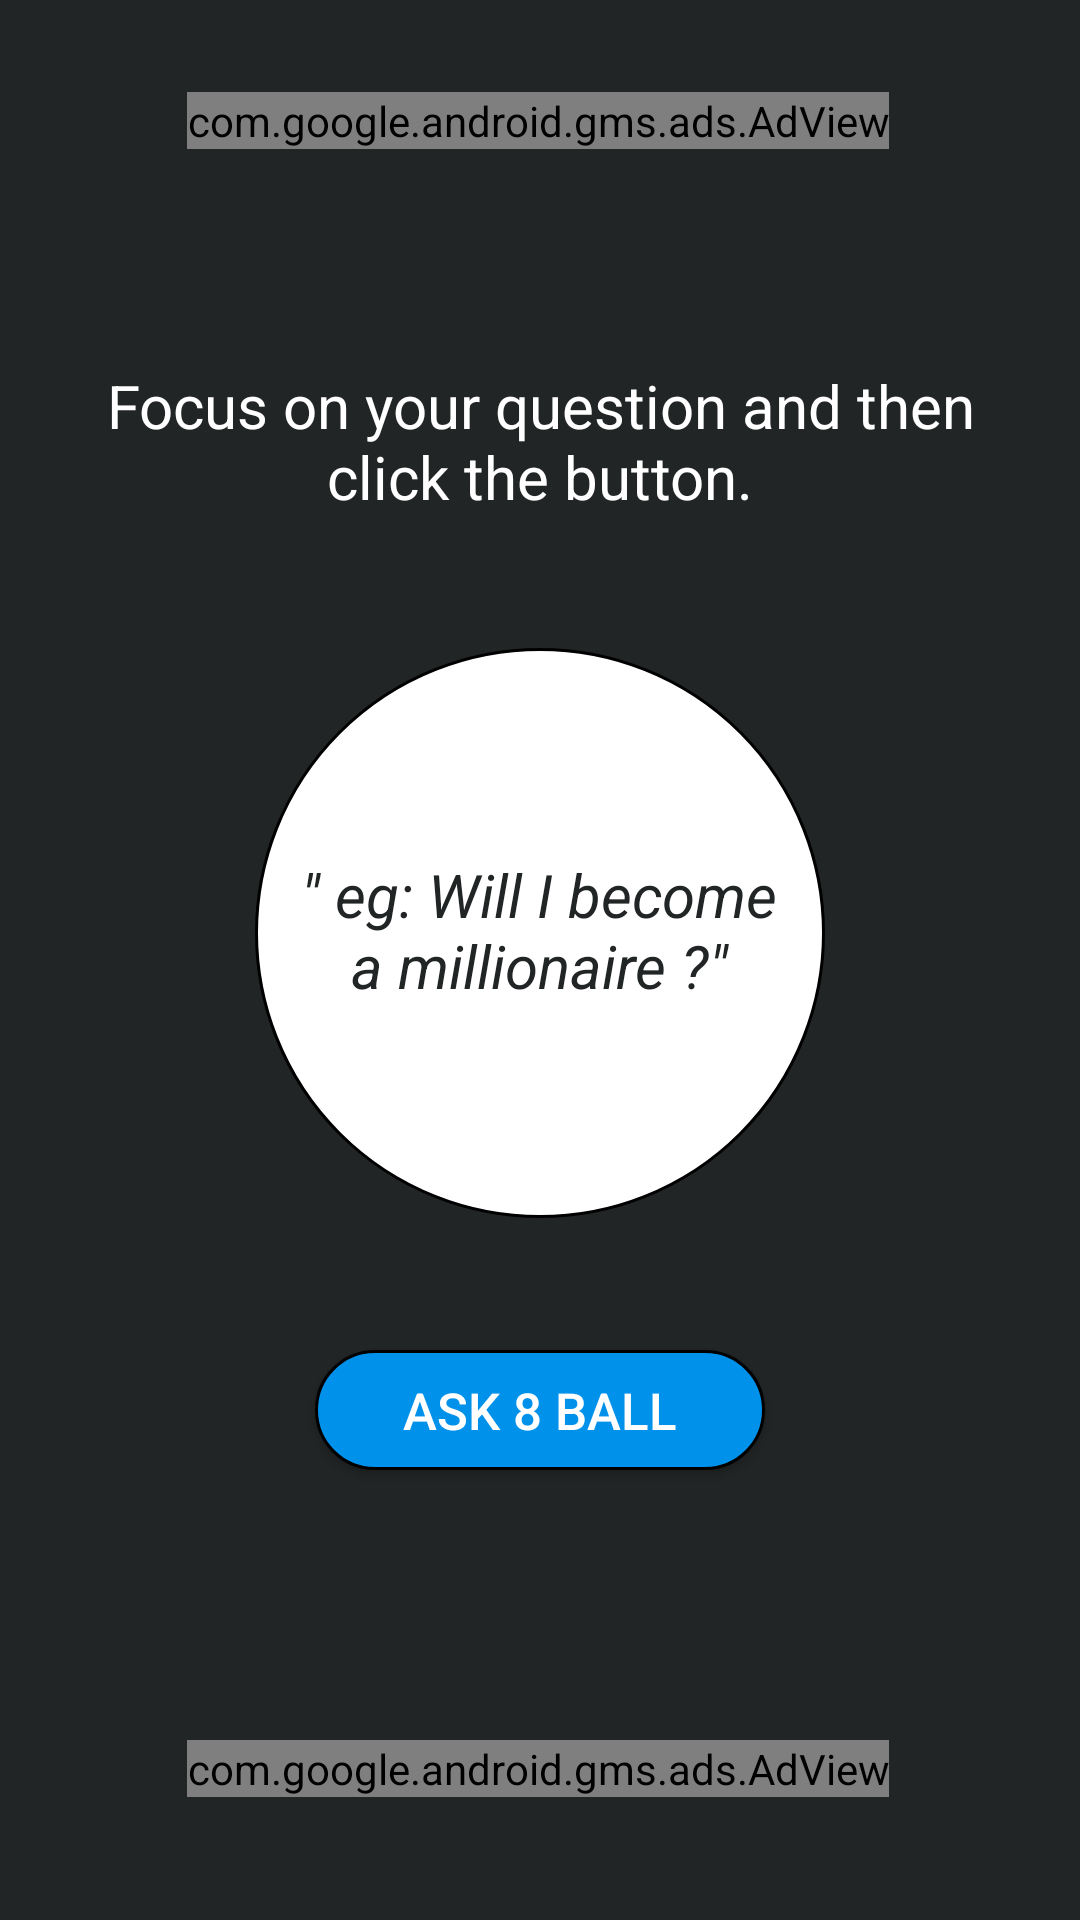

Android layout source for this screen:
<!-- AndroidManifest.xml: application theme AppTheme -->
<!-- res/layout/activity_main.xml -->
<?xml version="1.0" encoding="utf-8"?>
<androidx.constraintlayout.widget.ConstraintLayout xmlns:android="http://schemas.android.com/apk/res/android"
    xmlns:app="http://schemas.android.com/apk/res-auto"
    xmlns:tools="http://schemas.android.com/tools"
    android:layout_width="match_parent"
    android:layout_height="match_parent"
    android:background="@color/colorDarkGrey"
    tools:context=".MainActivity">

    <Button
        android:id="@+id/button"
        style="@style/Widget.AppCompat.Button.Colored"
        android:layout_width="150sp"
        android:layout_height="40sp"
        android:layout_marginTop="44dp"
        android:background="@drawable/button_rounded"
        android:onClick="ask8Ball"
        android:text="@string/button_label"
        android:textColor="#FFFFFF"
        android:textColorHighlight="#FFFFFF"
        android:textSize="17sp"
        app:layout_constraintBottom_toBottomOf="parent"
        app:layout_constraintEnd_toEndOf="parent"
        app:layout_constraintStart_toStartOf="parent"
        app:layout_constraintTop_toBottomOf="@+id/textView"
        app:layout_constraintVertical_bias="0.0" />

    <TextView
        android:id="@+id/textView"
        android:layout_width="190dp"
        android:layout_height="190dp"
        android:background="@drawable/text_view_rounded"
        android:textSize="30sp"
        android:textStyle="italic"
        app:layout_constraintBottom_toBottomOf="parent"
        app:layout_constraintEnd_toEndOf="parent"
        app:layout_constraintLeft_toLeftOf="parent"
        app:layout_constraintRight_toRightOf="parent"
        app:layout_constraintStart_toStartOf="parent"
        app:layout_constraintTop_toTopOf="parent"
        app:layout_constraintVertical_bias="0.48" />

    <TextView
        android:id="@+id/textView3"
        android:layout_width="165sp"
        android:layout_height="165sp"
        android:gravity="center"
        android:text="@string/ask_ques"
        android:textColor="@color/colorDarkGrey"
        android:textSize="20sp"
        android:textStyle="italic"
        app:layout_constraintBottom_toBottomOf="@+id/textView"
        app:layout_constraintEnd_toEndOf="@+id/textView"
        app:layout_constraintHorizontal_bias="0.494"
        app:layout_constraintStart_toStartOf="@+id/textView"
        app:layout_constraintTop_toTopOf="@+id/textView"
        app:layout_constraintVertical_bias="0.464" />

    <TextView
        android:id="@+id/textView4"
        android:layout_width="300sp"
        android:layout_height="60sp"
        android:layout_marginBottom="12dp"
        android:gravity="center"
        android:text="@string/header"
        android:textColor="#FFFFFF"
        android:textSize="20sp"
        app:layout_constraintBottom_toTopOf="@+id/textView"
        app:layout_constraintEnd_toEndOf="parent"
        app:layout_constraintStart_toStartOf="parent"
        app:layout_constraintTop_toTopOf="parent"
        app:layout_constraintVertical_bias="0.812" />

    <com.google.android.gms.ads.AdView
        android:id="@+id/ban1"
        android:layout_width="wrap_content"
        android:layout_height="wrap_content"
        android:layout_alignParentBottom="true"
        android:layout_centerHorizontal="true"
        app:adSize="BANNER"
        app:adUnitId="ca-app-pub-3150547835253221/8268669429"
        app:layout_constraintBottom_toTopOf="@+id/textView4"
        app:layout_constraintEnd_toEndOf="parent"
        app:layout_constraintHorizontal_bias="0.494"
        app:layout_constraintStart_toStartOf="parent"
        app:layout_constraintTop_toTopOf="parent"
        app:layout_constraintVertical_bias="0.313"></com.google.android.gms.ads.AdView>

    <com.google.android.gms.ads.AdView
        android:id="@+id/adView"
        android:layout_width="wrap_content"
        android:layout_height="wrap_content"
        android:layout_alignParentBottom="true"
        android:layout_centerHorizontal="true"
        app:adSize="BANNER"
        app:adUnitId="ca-app-pub-3150547835253221/9302016664"
        app:layout_constraintBottom_toBottomOf="parent"
        app:layout_constraintEnd_toEndOf="parent"
        app:layout_constraintHorizontal_bias="0.494"
        app:layout_constraintStart_toStartOf="parent"
        app:layout_constraintTop_toBottomOf="@+id/button"
        app:layout_constraintVertical_bias="0.687"></com.google.android.gms.ads.AdView>

</androidx.constraintlayout.widget.ConstraintLayout>
<!-- resources referenced by this layout -->
<resources>
  <color name="colorDarkGrey">#222525</color>
  <!-- drawable button_rounded (drawable) -->
  <?xml version="1.0" encoding="utf-8"?>
  <shape xmlns:android="http://schemas.android.com/apk/res/android"
      android:shape="rectangle">
      <corners android:radius="35dp" />
      <stroke android:width="1dp"  />
      <solid android:color="#FF0091EA" />
  </shape>
  <!-- drawable text_view_rounded (drawable) -->
  <?xml version="1.0" encoding="utf-8"?>
  <shape xmlns:android="http://schemas.android.com/apk/res/android"
  android:shape="oval">
  <corners android:radius="0dp" />
  <stroke android:width="1dp"  />
  <solid android:color="#FFFFFF" />
  </shape>
  <string name="ask_ques"> \" eg: Will I become a millionaire ?\" </string>
  <string name="button_label">Ask 8 Ball</string>
  <string name="header">Focus on your question and then click the button.</string>
  <style name="AppTheme" parent="Theme.AppCompat.Light.DarkActionBar">
          
          <item name="colorPrimary">@color/colorPrimary</item>
          <item name="colorPrimaryDark">@color/colorPrimaryDark</item>
          <item name="colorAccent">@color/colorAccent</item>
  
          <item name="android:windowAnimationStyle">@style/WindowAnimationTransition</item>
  
      </style>
  <color name="colorPrimary">#6200EE</color>
  <color name="colorPrimaryDark">#3700B3</color>
  <color name="colorAccent">#03DAC5</color>
  <style name="WindowAnimationTransition">
          <item name="android:windowEnterAnimation">@android:anim/fade_in</item>
          <item name="android:windowExitAnimation">@android:anim/fade_out</item>
      </style>
</resources>
